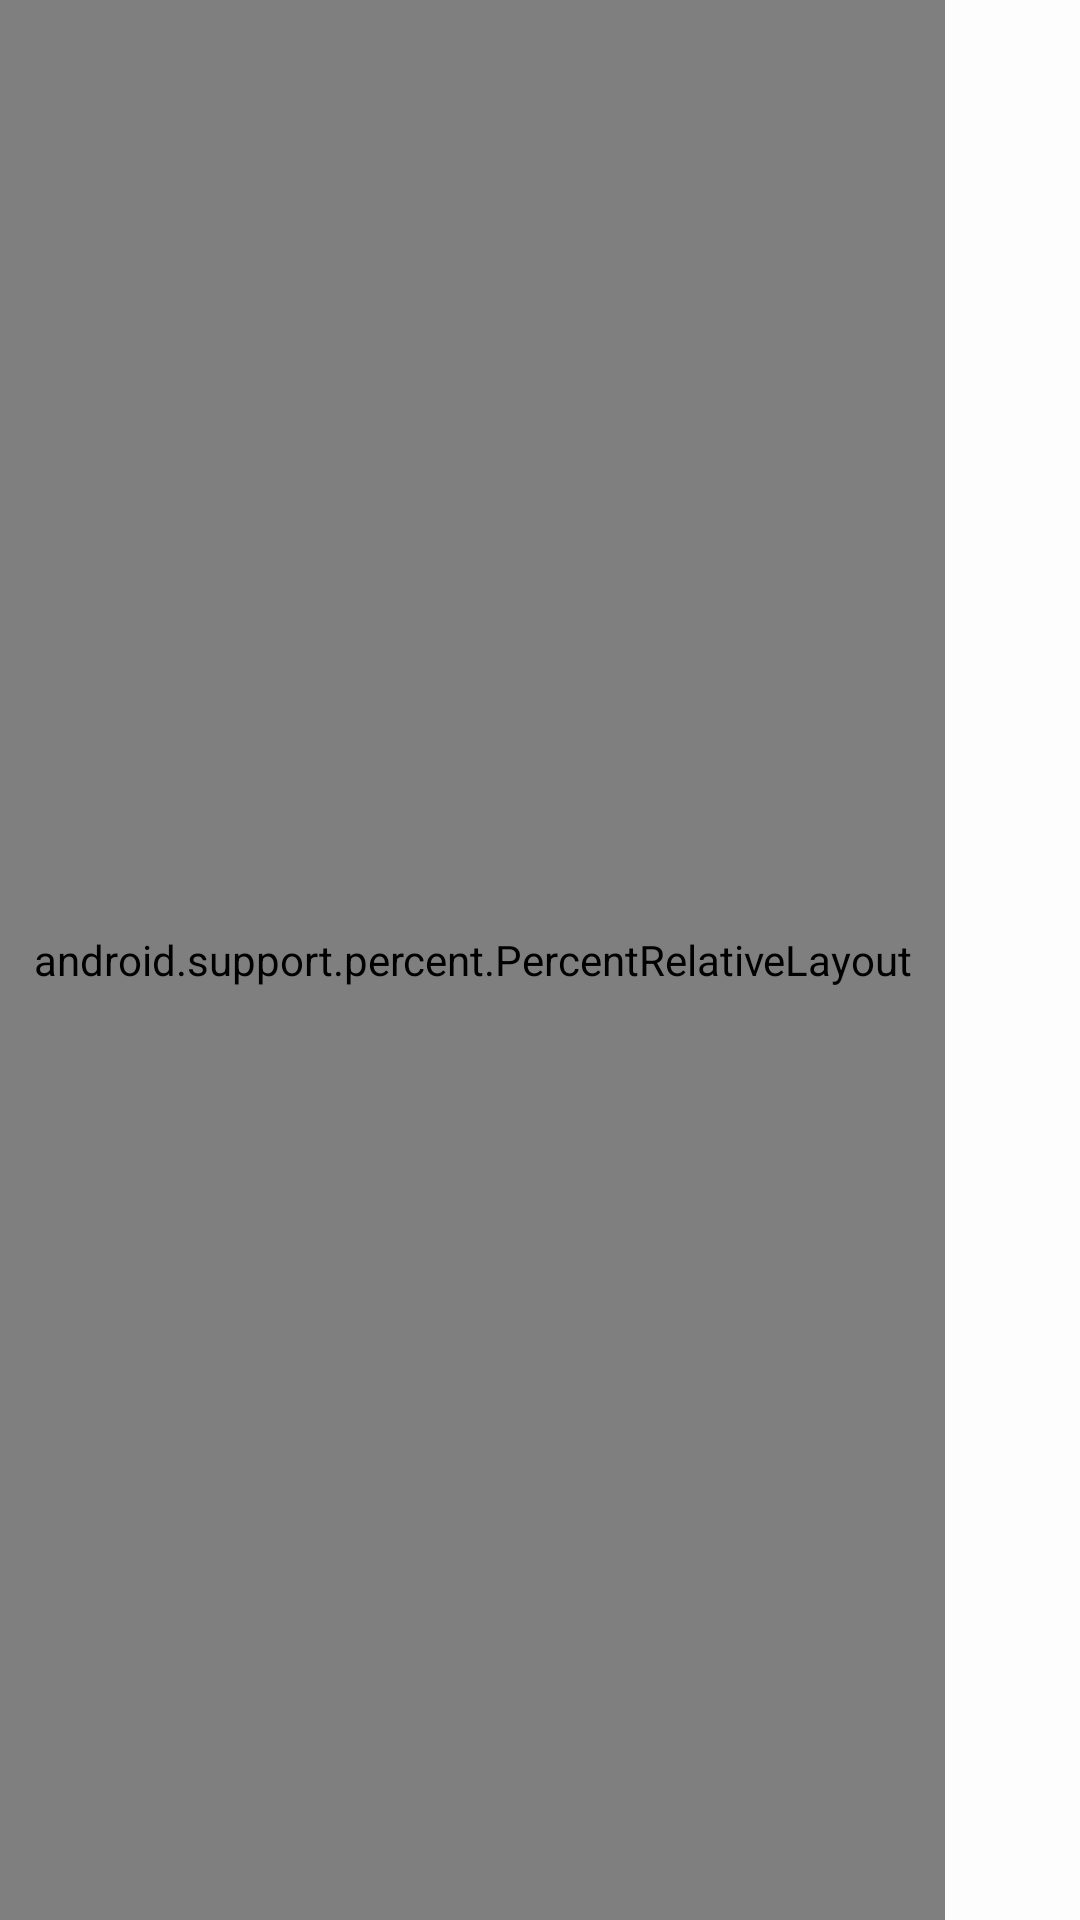

The Android layout XML behind this screen, and the referenced resources:
<!-- AndroidManifest.xml: application theme AppTheme -->
<!-- res/layout/activity_lineup.xml -->
<?xml version="1.0" encoding="utf-8"?>
<LinearLayout xmlns:android="http://schemas.android.com/apk/res/android"
    xmlns:app="http://schemas.android.com/apk/res-auto"
    android:orientation="horizontal"
    android:layout_width="match_parent"
    android:layout_height="match_parent">

    <android.support.percent.PercentRelativeLayout
        android:layout_width="0px"
        android:layout_height="match_parent"
        android:layout_weight="7"
        android:background="@drawable/rugby_pitch">

        <ImageView
            app:srcCompat="@drawable/ic_person_unknown"
            android:id="@+id/img_pos_1"
            app:layout_widthPercent="15%"
            app:layout_heightPercent="15%"
            app:layout_marginTopPercent="10%"
            app:layout_marginLeftPercent="10%"
            android:layout_alignParentTop="true"
            android:layout_alignParentStart="true" />

        <ImageView
            app:srcCompat="@drawable/ic_person_unknown"
            android:id="@+id/img_pos_2"
            app:layout_widthPercent="15%"
            app:layout_heightPercent="15%"
            app:layout_marginTopPercent="10%"
            app:layout_marginLeftPercent="27%"
            android:layout_alignParentTop="true"
            android:layout_alignParentStart="true" />

        <ImageView
            app:srcCompat="@drawable/ic_person_unknown"
            android:id="@+id/img_pos_3"
            app:layout_widthPercent="15%"
            app:layout_heightPercent="15%"
            app:layout_marginTopPercent="10%"
            app:layout_marginLeftPercent="44%"
            android:layout_alignParentTop="true"
            android:layout_alignParentStart="true" />

        <ImageView
            app:srcCompat="@drawable/ic_person_unknown"
            android:id="@+id/img_pos_4"
            app:layout_widthPercent="15%"
            app:layout_heightPercent="15%"
            app:layout_marginTopPercent="20%"
            app:layout_marginLeftPercent="19%"
            android:layout_alignParentTop="true"
            android:layout_alignParentStart="true" />

        <ImageView
            app:srcCompat="@drawable/ic_person_unknown"
            android:id="@+id/img_pos_5"
            app:layout_widthPercent="15%"
            app:layout_heightPercent="15%"
            app:layout_marginTopPercent="20%"
            app:layout_marginLeftPercent="36%"
            android:layout_alignParentTop="true"
            android:layout_alignParentStart="true" />

        <ImageView
            app:srcCompat="@drawable/ic_person_unknown"
            android:id="@+id/img_pos_6"
            app:layout_widthPercent="15%"
            app:layout_heightPercent="15%"
            app:layout_marginTopPercent="27%"
            app:layout_marginLeftPercent="7%"
            android:layout_alignParentTop="true"
            android:layout_alignParentStart="true" />

        <ImageView
            app:srcCompat="@drawable/ic_person_unknown"
            android:id="@+id/img_pos_7"
            app:layout_widthPercent="15%"
            app:layout_heightPercent="15%"
            app:layout_marginTopPercent="27%"
            app:layout_marginLeftPercent="48%"
            android:layout_alignParentTop="true"
            android:layout_alignParentStart="true" />

        <ImageView
            app:srcCompat="@drawable/ic_person_unknown"
            android:id="@+id/img_pos_8"
            app:layout_widthPercent="15%"
            app:layout_heightPercent="15%"
            app:layout_marginTopPercent="31%"
            app:layout_marginLeftPercent="25%"
            android:layout_alignParentTop="true"
            android:layout_alignParentStart="true" />

        <ImageView
            app:srcCompat="@drawable/ic_person_unknown"
            android:id="@+id/img_pos_9"
            app:layout_widthPercent="15%"
            app:layout_heightPercent="15%"
            app:layout_marginTopPercent="40%"
            app:layout_marginLeftPercent="37%"
            android:layout_alignParentTop="true"
            android:layout_alignParentStart="true" />

        <ImageView
            app:srcCompat="@drawable/ic_person_unknown"
            android:id="@+id/img_pos_10"
            app:layout_widthPercent="15%"
            app:layout_heightPercent="15%"
            app:layout_marginTopPercent="46%"
            app:layout_marginLeftPercent="49%"
            android:layout_alignParentTop="true"
            android:layout_alignParentStart="true" />

        <ImageView
            app:srcCompat="@drawable/ic_person_unknown"
            android:id="@+id/img_pos_11"
            app:layout_widthPercent="15%"
            app:layout_heightPercent="15%"
            app:layout_marginTopPercent="64%"
            app:layout_marginLeftPercent="7%"
            android:layout_alignParentTop="true"
            android:layout_alignParentStart="true" />

        <ImageView
            app:srcCompat="@drawable/ic_person_unknown"
            android:id="@+id/img_pos_12"
            app:layout_widthPercent="15%"
            app:layout_heightPercent="15%"
            app:layout_marginTopPercent="52%"
            app:layout_marginLeftPercent="61%"
            android:layout_alignParentTop="true"
            android:layout_alignParentStart="true" />

        <ImageView
            app:srcCompat="@drawable/ic_person_unknown"
            android:id="@+id/img_pos_13"
            app:layout_widthPercent="15%"
            app:layout_heightPercent="15%"
            app:layout_marginTopPercent="58%"
            app:layout_marginLeftPercent="73%"
            android:layout_alignParentTop="true"
            android:layout_alignParentStart="true" />

        <ImageView
            app:srcCompat="@drawable/ic_person_unknown"
            android:id="@+id/img_pos_14"
            app:layout_widthPercent="15%"
            app:layout_heightPercent="15%"
            app:layout_marginTopPercent="64%"
            app:layout_marginLeftPercent="85%"
            android:layout_alignParentTop="true"
            android:layout_alignParentStart="true" />

        <ImageView
            app:srcCompat="@drawable/ic_person_unknown"
            android:id="@+id/img_pos_15"
            app:layout_widthPercent="15%"
            app:layout_heightPercent="15%"
            app:layout_marginTopPercent="67%"
            app:layout_marginLeftPercent="44%"
            android:layout_alignParentTop="true"
            android:layout_alignParentStart="true" />

        <Button
            android:text="Empty"
            android:id="@+id/button6"
            android:onClick="resetLineUp"
            app:layout_widthPercent="25%"
            app:layout_heightPercent="7%"
            app:layout_marginTopPercent="89%"
            app:layout_marginLeftPercent="5%"
            android:layout_alignParentTop="true"
            android:layout_alignParentStart="true"/>

        <Button
            android:text="Save"
            android:id="@+id/button5"
            android:onClick="saveLineUp"
            app:layout_widthPercent="25%"
            app:layout_heightPercent="7%"
            app:layout_marginTopPercent="89%"
            app:layout_marginLeftPercent="70%"
            android:layout_alignParentTop="true"
            android:layout_alignParentStart="true"
            />

    </android.support.percent.PercentRelativeLayout>
    <ScrollView
        android:layout_width="0px"
        android:layout_height="match_parent"
        android:layout_weight="1">
        <LinearLayout
            android:layout_width="match_parent"
            android:layout_height="match_parent"

            android:orientation="vertical"
            android:id="@+id/layout_all_players">

            

        </LinearLayout>
    </ScrollView>
</LinearLayout>
<!-- resources referenced by this layout -->
<resources>
  <!-- drawable ic_person_unknown: png bitmap (drawable-hdpi, 956 bytes) -->
  <!-- drawable rugby_pitch: png bitmap (drawable-xxhdpi, 11576 bytes) -->
  <style name="AppTheme" parent="Theme.AppCompat.Light.NoActionBar">
          
          <item name="colorPrimary">@color/colorPrimary</item>
          <item name="colorPrimaryDark">@color/colorPrimaryDark</item>
          <item name="colorAccent">@color/colorAccent</item>
          <item name="android:colorBackground">@color/bgColorPrimary</item>
      </style>
  <color name="colorPrimary">#0c244b</color>
  <color name="colorPrimaryDark">#303F9F</color>
  <color name="colorAccent">#0c244b</color>
  <color name="bgColorPrimary">#fdfdfdfd</color>
</resources>
